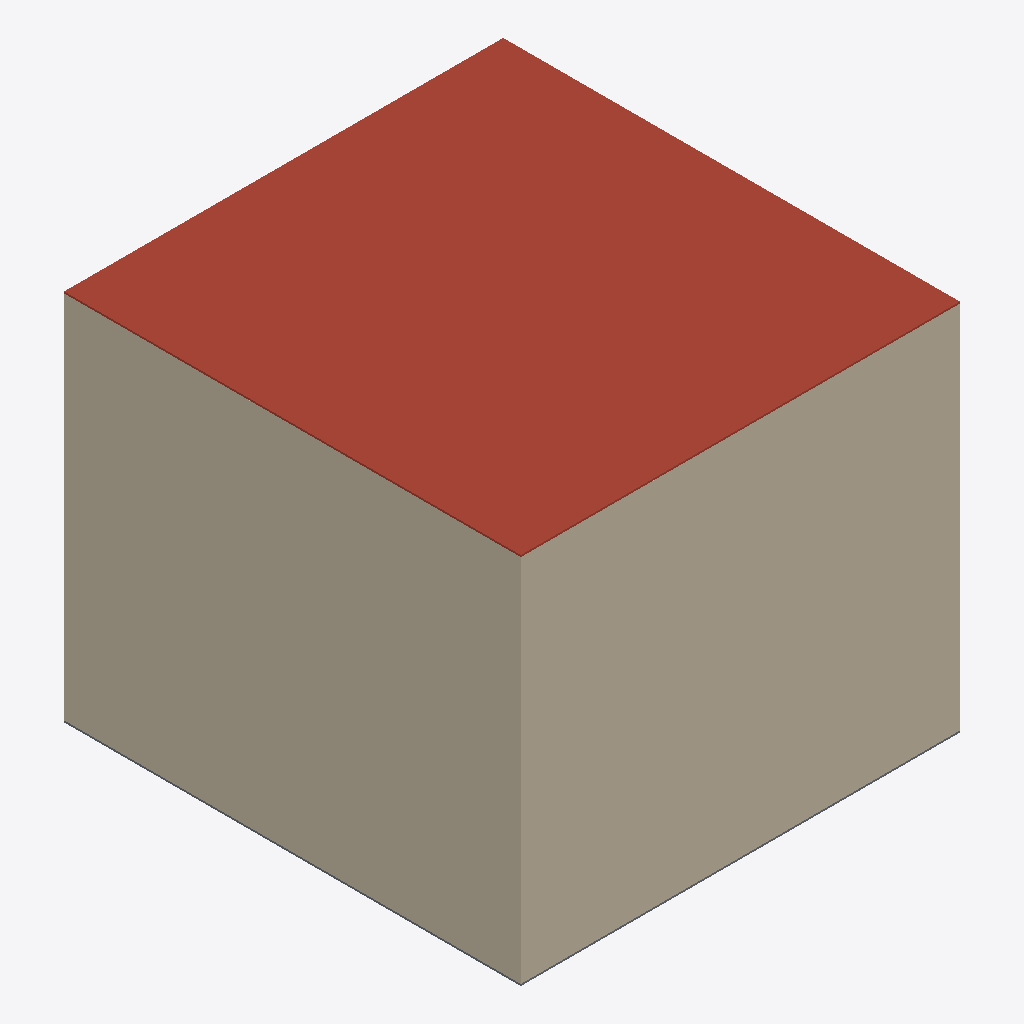
Isometric view of an IFC building model (IFC-SPF (STEP), schema IFC4, length unit metre), seen from the south-west, elements coloured by IFC class (only those large enough to see are counted): 3 walls (beige), 1 roof (red-brown), 1 slab (grey).
Extent 50.0 m × 52.0 m × 42.5 m (x, y, z). Elements (6): 4 IfcWall, 2 IfcSlab.

HEADER;
FILE_DESCRIPTION(('ViewDefinition [CoordinationView]'),'2;1');
FILE_NAME('','2026-04-15T09:21:55',(''),(''),'IfcOpenShell 0.8.0','IfcOpenShell 0.8.0','');
FILE_SCHEMA(('IFC4'));
ENDSEC;
DATA;
#31=IFCPROJECT('1kwuryc3v1teYhKYu9ev29',#5,'turbine_building',$,$,$,$,(#29),#24);
#34=IFCSITE('1pk4FXqD56r9vSPmaUnEFM',#5,'Site',$,$,#33,$,$,$,$,$,$,$,$);
#38=IFCBUILDING('1FPobECnT3sveArfl8YuSD',#5,'turbine_building',$,$,#37,$,$,$,$,$,$);
#66=IFCSLAB('3aFPPCyyr9VRAwhoC4q$Gk',#5,$,$,$,#54,#65,$,.ROOF.);
#117=IFCWALL('2Gr11fiVD2eQXn9EaCa9_Q',#5,$,$,$,#105,#116,$,.NOTDEFINED.);
#151=IFCWALL('2p0U6fEXH0QR9igYqiEisD',#5,$,$,$,#139,#150,$,.NOTDEFINED.);
#83=IFCSLAB('25SvjLFtX3UBY1du5XwISl',#5,$,$,$,#71,#82,$,.BASESLAB.);
#134=IFCWALL('1U9tyU$CzBLhF7nHfBv8zR',#5,$,$,$,#122,#133,$,.NOTDEFINED.);
ENDSEC;
